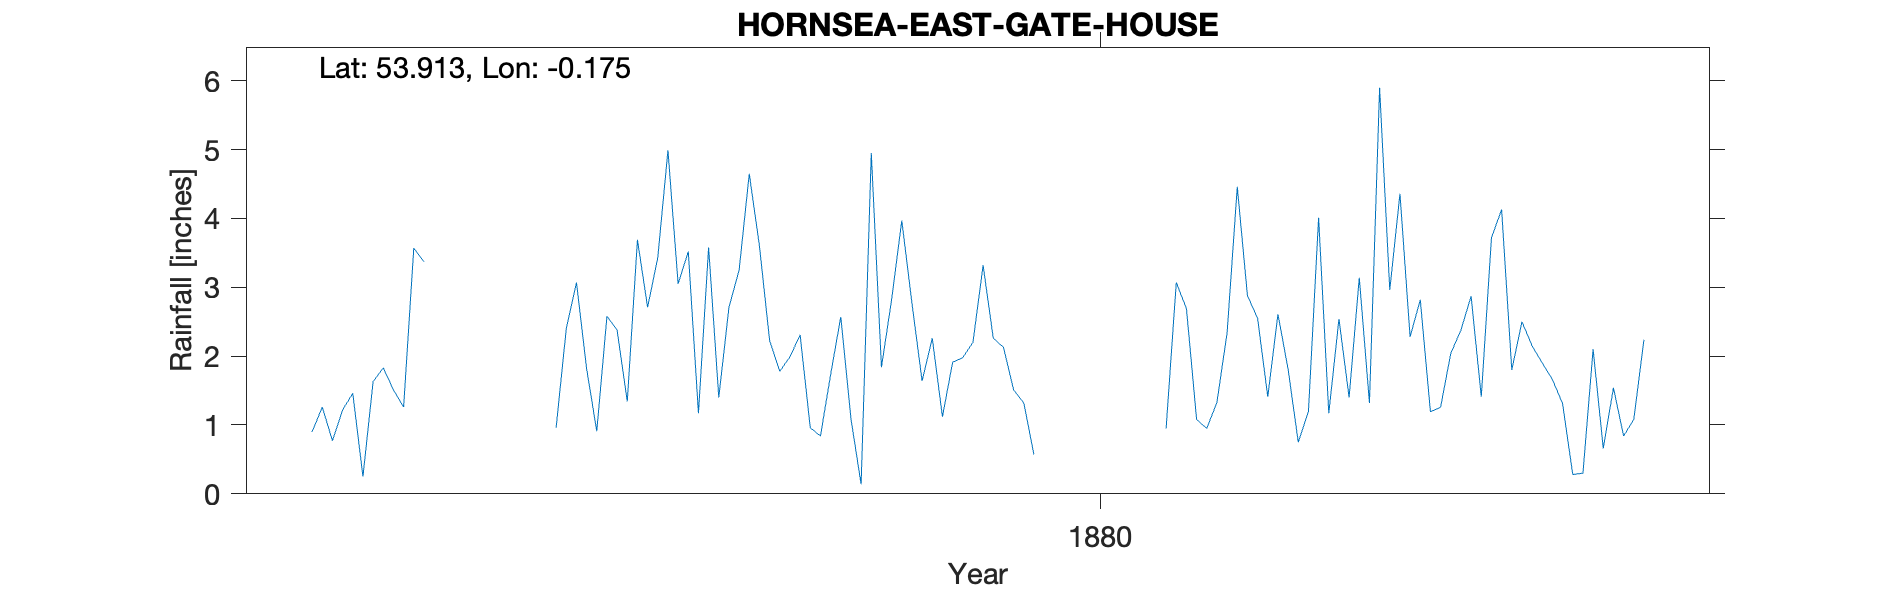

The table this chart was drawn from, first rows:
HORNSEA - THE HALL, , , , , , , , , , , 
Grid ref, TA200479, Long, -0.175, Lat, 53.91, Elevation, 35, ft, , , 
Station no, RR4751, , , , , , , , , , 
, 1874, 1875, 1876, 1877, 1878, 1879, 1880, 1881, 1882, 1883, 1884
January, 0.90, , 0.96, 3.05, 2.31, 1.64, , 0.95, 1.81, 2.28, 2.15
February, 1.26, , 2.40, 3.52, 0.96, 2.26, , 3.07, 0.75, 2.82, 1.90
March, 0.77, , 3.07, 1.17, 0.84, 1.12, , 2.69, 1.20, 1.19, 1.66
April, 1.22, , 1.82, 3.58, 1.73, 1.91, , 1.08, 4.01, 1.26, 1.31
May, 1.46, , 0.91, 1.40, 2.57, 1.98, , 0.95, 1.17, 2.04, 0.28
June, 0.25, , 2.58, 2.71, 1.09, 2.20, , 1.33, 2.54, 2.38, 0.30
July, 1.63, , 2.38, 3.25, 0.14, 3.32, , 2.34, 1.40, 2.87, 2.10
August, 1.83, , 1.34, 4.65, 4.95, 2.26, , 4.46, 3.14, 1.41, 0.66
September, 1.51, , 3.69, 3.60, 1.84, 2.13, , 2.88, 1.32, 3.72, 1.54
October, 1.26, , 2.71, 2.23, 2.82, 1.51, , 2.55, 5.90, 4.13, 0.84
November, 3.57, , 3.43, 1.78, 3.97, 1.32, , 1.41, 2.96, 1.80, 1.08
December, 3.37, , 4.99, 1.99, 2.77, 0.57, , 2.61, 4.36, 2.50, 2.24
Total, 19.03, , 30.28, 32.93, 25.99, 22.22, , 26.32, 30.56, 28.40, 16.06
TYRain_1870-1879_08_pt2/020, , , , , , , , , , , 
TYRain_1880-1889_11_pt1/017, , , , , , , , , , , 
# Church directions place the site at Th…, , , , , , , , , , , 
